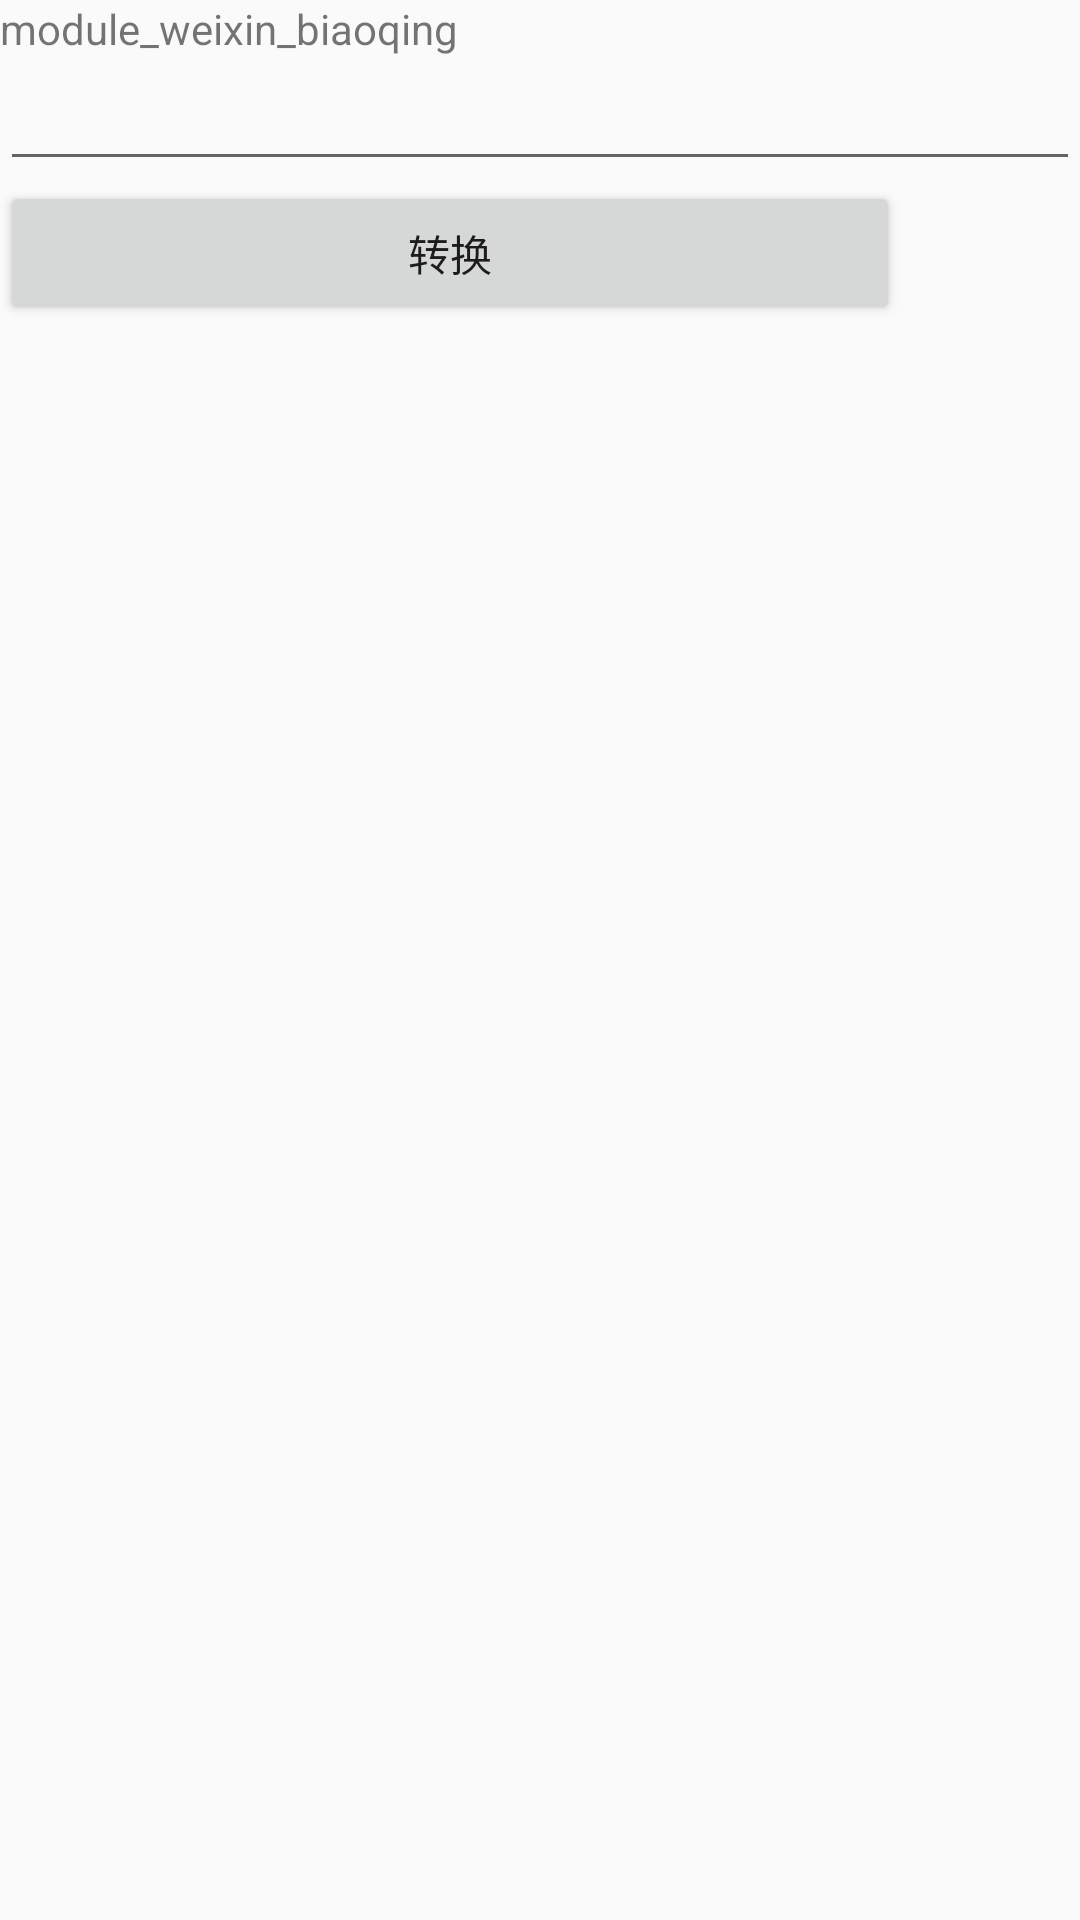

The Android layout XML behind this screen, and the referenced resources:
<!-- AndroidManifest.xml: application theme AppTheme -->
<!-- res/layout/main_activity.xml -->
<?xml version="1.0" encoding="utf-8"?>
<android.support.constraint.ConstraintLayout xmlns:android="http://schemas.android.com/apk/res/android"
    android:layout_width="match_parent"
    android:layout_height="match_parent"
    xmlns:app="http://schemas.android.com/apk/res-auto">

    <TextView
        android:id="@+id/displayTv"
        android:layout_width="wrap_content"
        android:layout_height="wrap_content"
        android:text="module_weixin_biaoqing"
        />

    <EditText
        android:id="@+id/contentEt"
        android:layout_width="match_parent"
        android:layout_height="wrap_content"
        app:layout_constraintTop_toBottomOf="@+id/displayTv"
        />

    <Button
        android:id="@+id/coverBtn"
        android:layout_width="300dp"
        android:layout_height="wrap_content"
        android:text="转换"
        app:layout_constraintTop_toBottomOf="@+id/contentEt"
        />

</android.support.constraint.ConstraintLayout>
<!-- resources referenced by this layout -->
<resources>
  <style name="AppTheme" parent="Theme.AppCompat.Light.DarkActionBar">
          
          <item name="windowActionBar">false</item>
          <item name="windowNoTitle">true</item>
          <item name="colorPrimary">@color/orange_fba</item>
          <item name="colorPrimaryDark">@color/orange_fba</item>
          <item name="colorAccent">@color/orange_fba</item>
      </style>
</resources>
